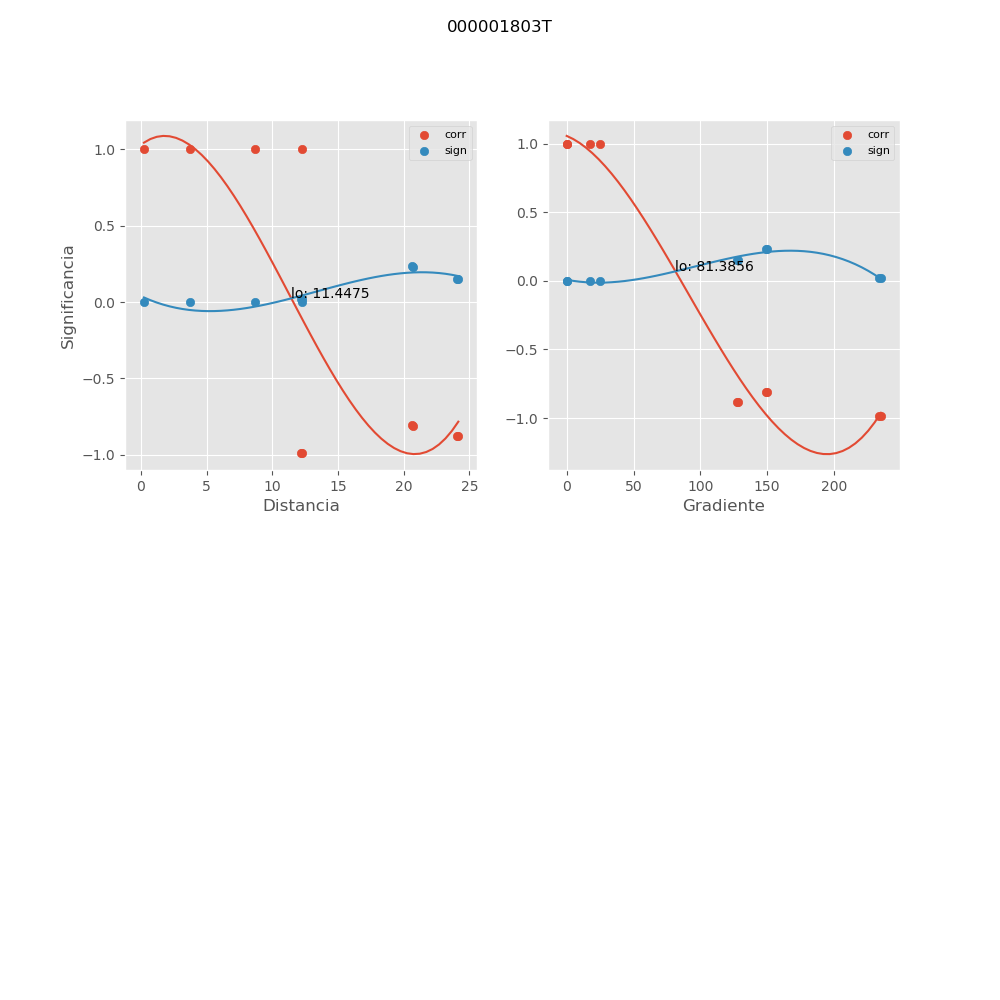

Values plotted in this chart, from the file beside it:
, mx_co, mx_di, mx_gr, mx_si
0, 1, 0.2321, 0.0, 1.63730959357e-07
1, -0.8799, 24.03, 128.4, 0.1523
2, -0.8088, 20.61, 149.7, 0.2332
3, -0.9868, 12.19, 235.2, 0.01763
4, -0.8808, 24.16, 127.7, 0.1513
5, -0.8101, 20.72, 148.9, 0.2319
6, -0.9869, 12.28, 233.6, 0.01753
7, 1, 3.709, 0.0, 1.38398802772e-07
8, 1, 12.28, 17.64, 3.81132894334e-06
9, 1, 8.652, 25.04, 2.4905903993e-06
